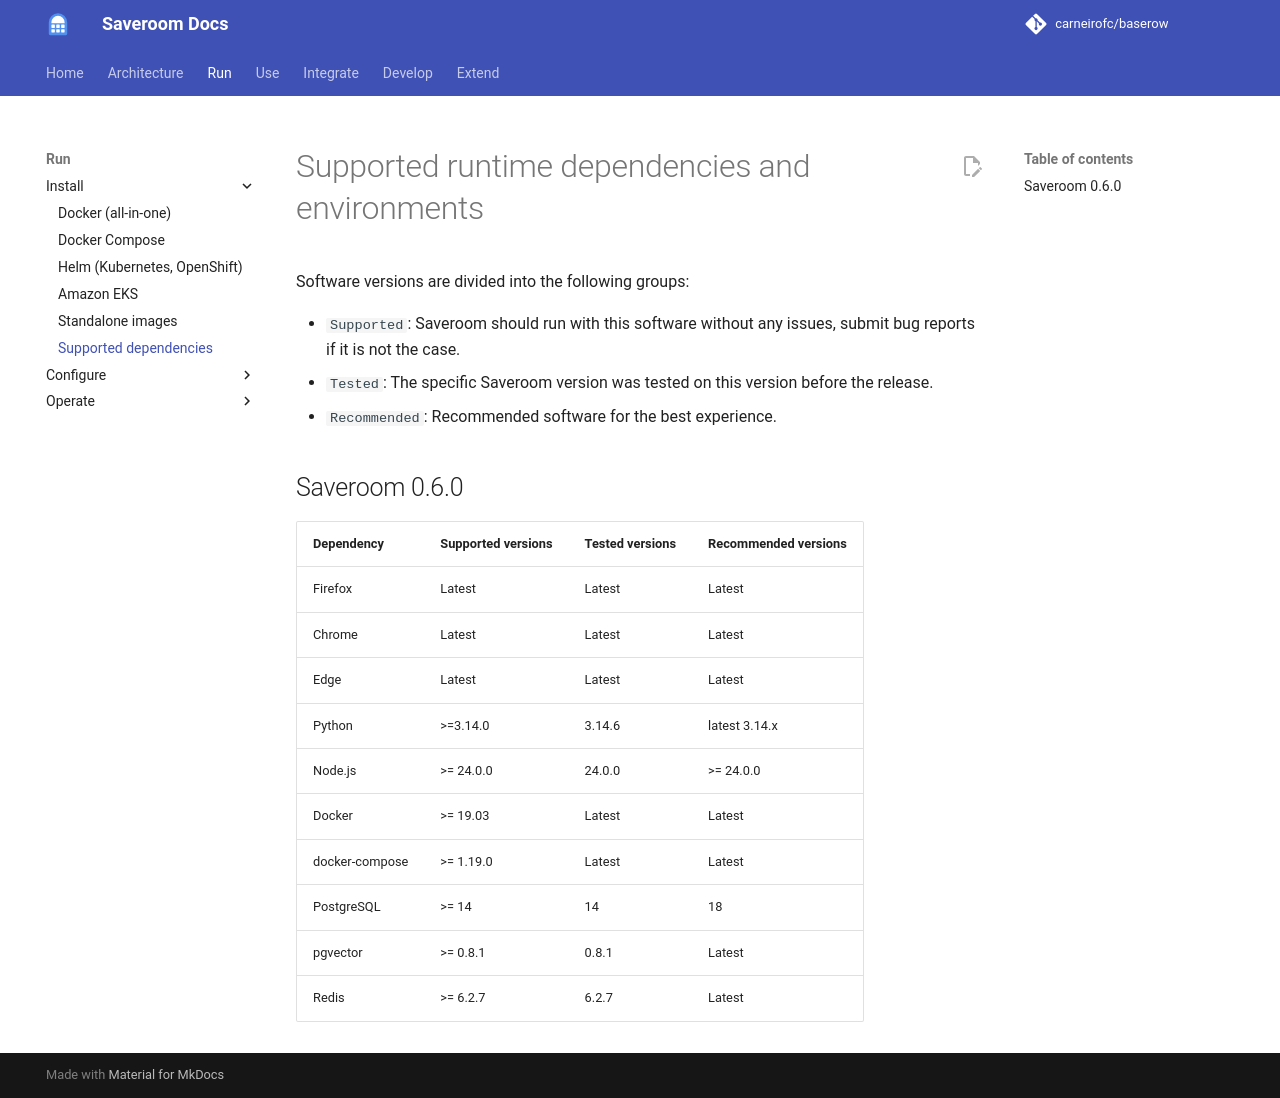

repository: carneirofc/baserow · page: installation/supported/index.html · generator: mkdocs

# Supported runtime dependencies and environments

Software versions are divided into the following groups:

* `Supported`: Saveroom should run with this software without any issues, submit bug
  reports if it is not the case.
* `Tested`: The specific Saveroom version was tested on this version 
  before the release.
* `Recommended`: Recommended software for the best experience.  

## Saveroom 0.6.0


| Dependency     | Supported versions | Tested versions | Recommended versions | 
|----------------|--------------------|-----------------|----------------------|
| Firefox        | Latest             | Latest          | Latest               |
| Chrome         | Latest             | Latest          | Latest               |
| Edge           | Latest             | Latest          | Latest               |
| Python         | >=3.14.0           | 3.14.6          | latest 3.14.x        |
| Node.js        | >= 24.0.0          | 24.0.0          | >= 24.0.0            |
| Docker         | >= 19.03           | Latest          | Latest               |
| docker-compose | >= 1.19.0          | Latest          | Latest               |
| PostgreSQL     | >= 14              | 14              | 18                   |
| pgvector       | >= 0.8.1           | 0.8.1           | Latest               |
| Redis          | >= 6.2.7           | 6.2.7           | Latest               |
